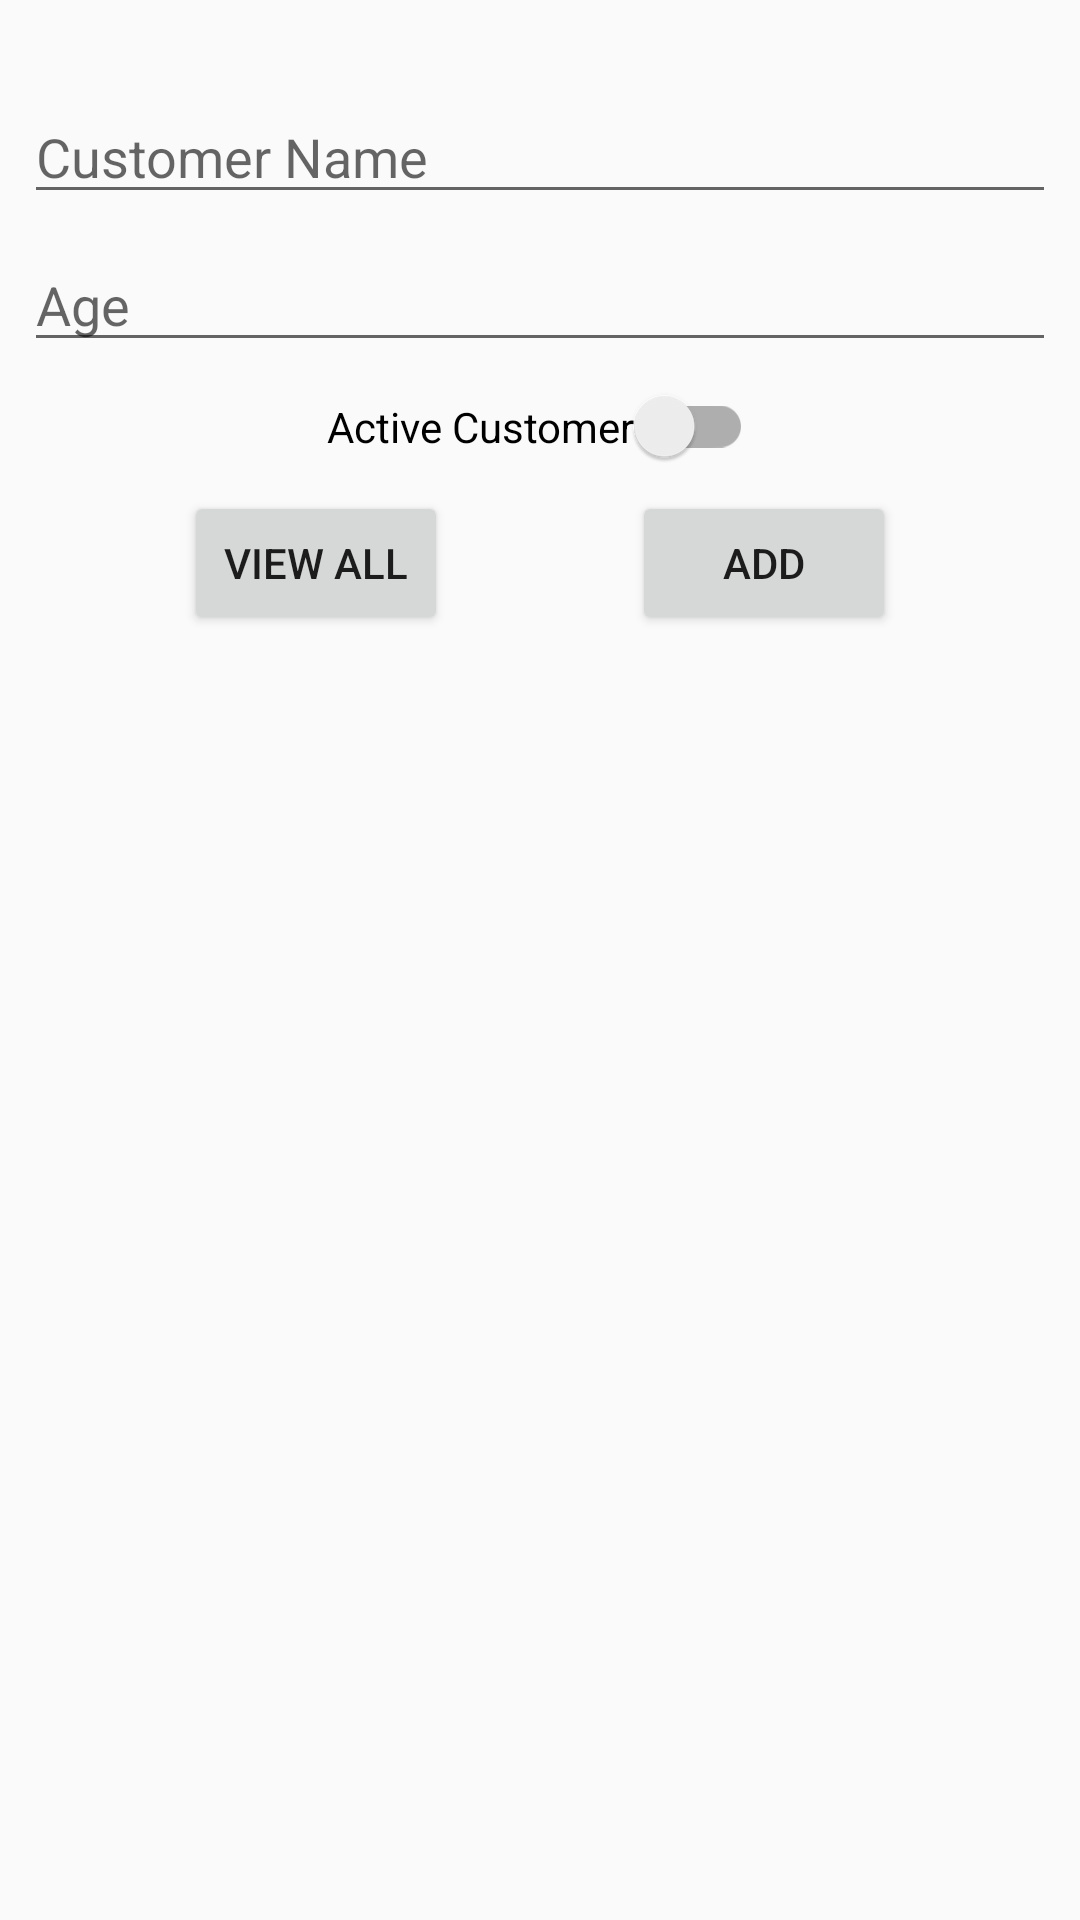

Reconstruct the res/layout file that produces this screen, plus the resources it refers to.
<!-- AndroidManifest.xml: application theme Theme.AppCompat.Light.NoActionBar.FullScreen -->
<!-- res/layout/customers_main.xml -->
<?xml version="1.0" encoding="utf-8"?>
<androidx.constraintlayout.widget.ConstraintLayout
    xmlns:android="http://schemas.android.com/apk/res/android"
    xmlns:app="http://schemas.android.com/apk/res-auto"
    xmlns:tools="http://schemas.android.com/tools"
    android:layout_width="match_parent"
    android:layout_height="match_parent"
    android:layout_marginTop="@dimen/common_margin_top"
    tools:context=".CustomersActivity">


    <EditText
        android:id="@+id/txtName"
        android:layout_width="0dp"
        android:layout_height="wrap_content"
        android:layout_marginStart="8dp"
        android:layout_marginTop="30dp"
        android:layout_marginEnd="8dp"
        android:ems="10"
        android:hint="@string/txt_customer_name_hint"
        android:inputType="textPersonName"
        app:layout_constraintEnd_toEndOf="parent"
        app:layout_constraintStart_toStartOf="parent"
        app:layout_constraintTop_toTopOf="parent" />

    <EditText
        android:id="@+id/txtAge"
        android:layout_width="0dp"
        android:layout_height="wrap_content"
        android:layout_marginStart="8dp"
        android:layout_marginTop="@dimen/common_margin_top"
        android:layout_marginEnd="8dp"
        android:ems="10"
        android:hint="@string/txt_age_hint"
        android:inputType="number"
        app:layout_constraintEnd_toEndOf="parent"
        app:layout_constraintStart_toStartOf="parent"
        app:layout_constraintTop_toBottomOf="@+id/txtName" />

    <androidx.appcompat.widget.SwitchCompat
        android:id="@+id/swActive"
        android:layout_width="wrap_content"
        android:layout_height="wrap_content"
        android:layout_marginTop="@dimen/common_margin_top"
        android:text="@string/lbl_active_customer"
        app:layout_constraintEnd_toEndOf="parent"
        app:layout_constraintStart_toStartOf="parent"
        app:layout_constraintTop_toBottomOf="@+id/txtAge" />

    <androidx.appcompat.widget.AppCompatButton
        android:id="@+id/btnViewAll"
        android:layout_width="wrap_content"
        android:layout_height="wrap_content"
        android:layout_marginTop="@dimen/common_margin_top"
        android:text="@string/btn_view_all"
        app:layout_constraintEnd_toStartOf="@id/btnAdd"
        app:layout_constraintStart_toStartOf="parent"
        app:layout_constraintTop_toBottomOf="@+id/swActive" />

    <androidx.appcompat.widget.AppCompatButton
        android:id="@+id/btnAdd"
        android:layout_width="wrap_content"
        android:layout_height="wrap_content"
        android:text="@string/btn_add"
        app:layout_constraintEnd_toEndOf="parent"
        app:layout_constraintStart_toEndOf="@id/btnViewAll"
        app:layout_constraintTop_toBottomOf="@+id/swActive"
        app:layout_constraintTop_toTopOf="@id/btnViewAll" />

    <ListView
        android:id="@+id/lvCustomerList"
        android:layout_width="match_parent"
        android:layout_height="0dp"
        android:layout_marginTop="@dimen/common_margin_top"
        app:layout_constraintBottom_toBottomOf="parent"
        app:layout_constraintEnd_toEndOf="parent"
        app:layout_constraintStart_toStartOf="parent"
        app:layout_constraintTop_toBottomOf="@+id/btnViewAll" />
-
</androidx.constraintlayout.widget.ConstraintLayout>
<!-- resources referenced by this layout -->
<resources>
  <dimen name="common_margin_top">8dp</dimen>
  <string name="btn_add">Add</string>
  <string name="btn_view_all">View All</string>
  <string name="lbl_active_customer">Active Customer</string>
  <string name="txt_age_hint">Age</string>
  <string name="txt_customer_name_hint">Customer Name</string>
  <style name="Theme.AppCompat.Light.NoActionBar.FullScreen" parent="@style/Theme.AppCompat.Light.NoActionBar">
          <item name="android:windowNoTitle">true</item>
          <item name="android:windowActionBar">false</item>
          <item name="android:windowFullscreen">true</item>
          <item name="android:windowContentOverlay">@null</item>
      </style>
</resources>
